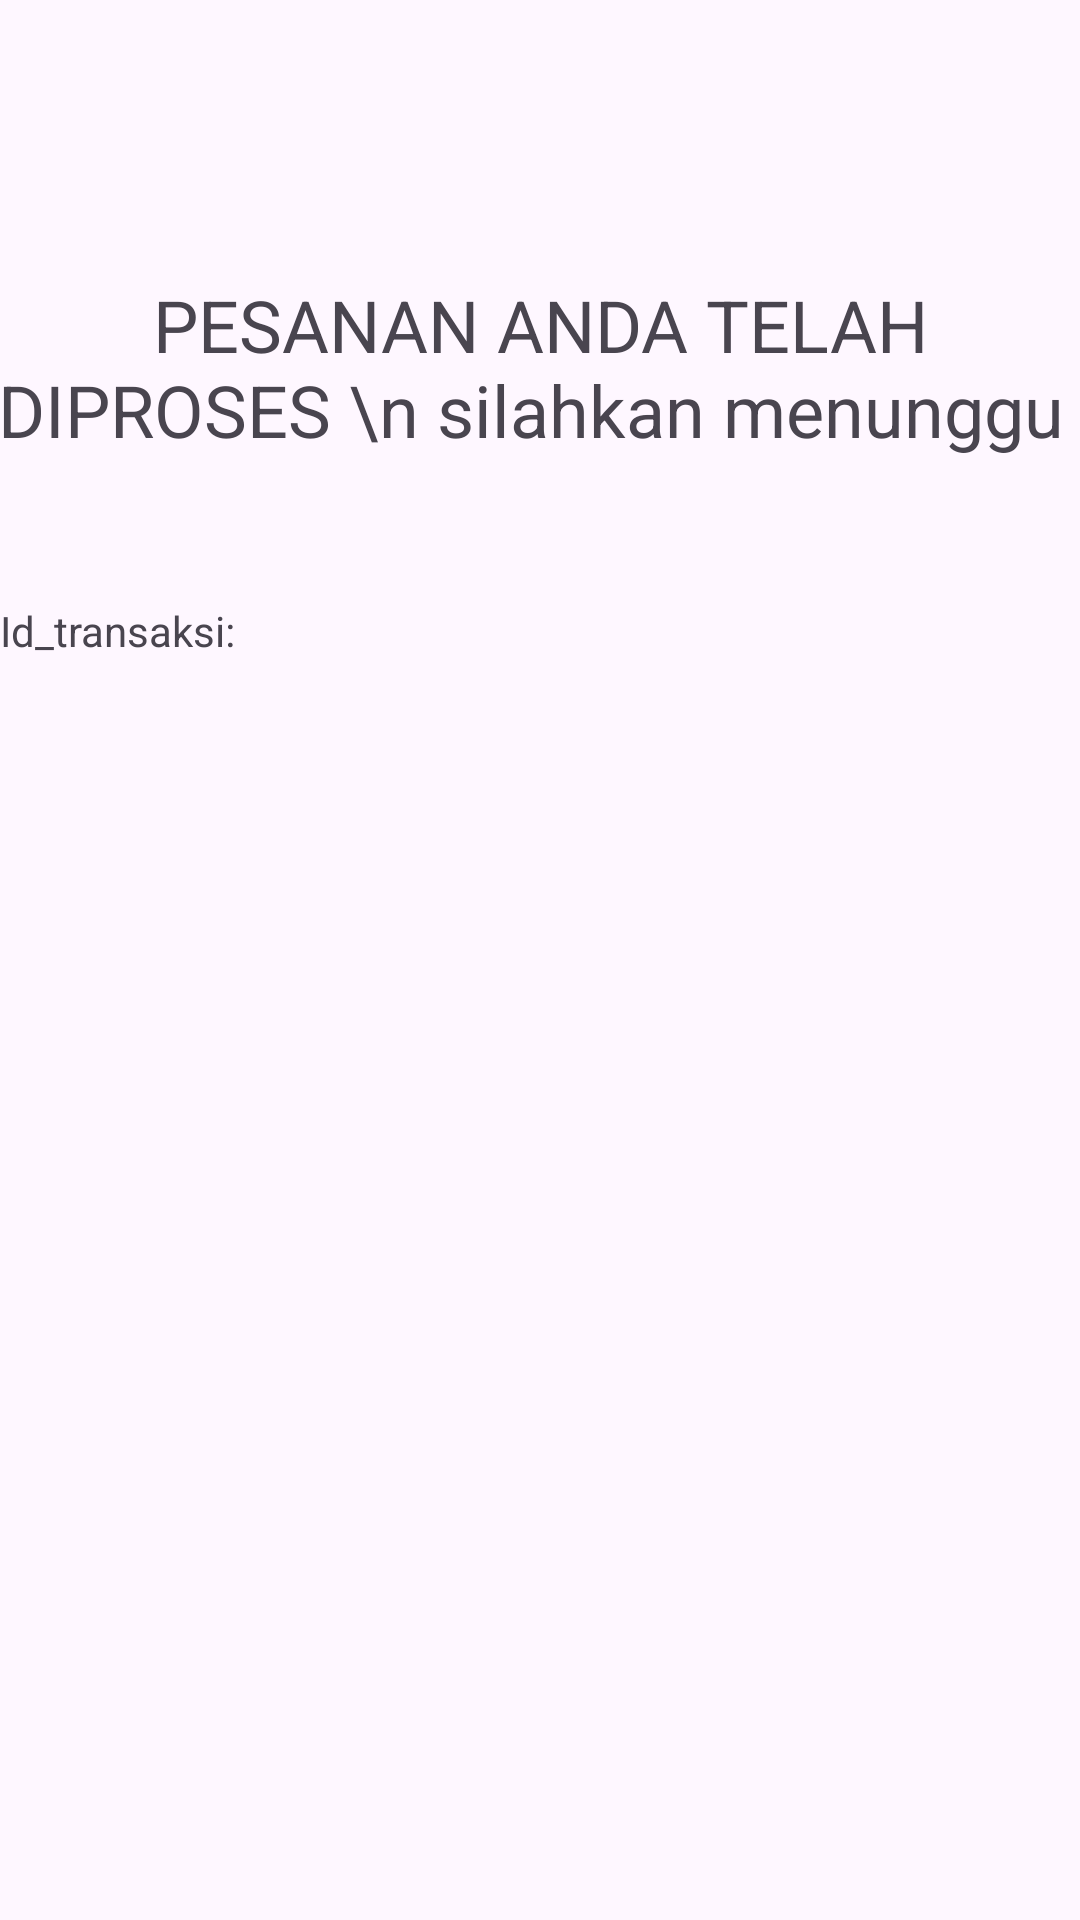

Write the Android layout XML for this screen, with the resource values it uses.
<!-- AndroidManifest.xml: application theme Theme.APKPemesanan -->
<!-- res/layout/activity_tampil.xml -->
<?xml version="1.0" encoding="utf-8"?>
<androidx.constraintlayout.widget.ConstraintLayout
    xmlns:android="http://schemas.android.com/apk/res/android"
    xmlns:tools="http://schemas.android.com/tools"
    xmlns:app="http://schemas.android.com/apk/res-auto"
    android:layout_width="match_parent"
    android:layout_height="match_parent"
    tools:context=".Tampil">

  <TextView
      android:id="@+id/textView7"
      android:layout_width="wrap_content"
      android:layout_height="wrap_content"
      android:layout_margin="92dp"
      android:gravity="center"
      android:text="PESANAN ANDA TELAH DIPROSES \n silahkan menunggu "
      android:textSize="24sp"
      app:layout_constraintEnd_toEndOf="parent"
      app:layout_constraintStart_toStartOf="parent"
      app:layout_constraintTop_toTopOf="parent" />

  <TextView
      android:id="@+id/textView9"
      android:layout_width="wrap_content"
      android:layout_height="wrap_content"
      android:layout_marginTop="48dp"
      android:text="Id_transaksi: "
      app:layout_constraintStart_toStartOf="@+id/textView7"
      app:layout_constraintTop_toBottomOf="@+id/textView7" />
</androidx.constraintlayout.widget.ConstraintLayout>
<!-- resources referenced by this layout -->
<resources>
  <style name="Theme.APKPemesanan" parent="Base.Theme.APKPemesanan" />
  <style name="Base.Theme.APKPemesanan" parent="Theme.Material3.DayNight.NoActionBar">
          
          <item name="colorPrimary">@color/purple_500</item>
          <item name="colorPrimaryVariant">#ff9800</item>
          <item name="colorOnPrimary">@color/white</item>
          
          <item name="colorSecondary">@color/teal_200</item>
          <item name="colorSecondaryVariant">@color/teal_700</item>
          <item name="colorOnSecondary">@color/black</item>
          
          <item name="android:statusBarColor" tools:targetApi="l">?attr/colorPrimaryVariant</item>
      </style>
  <color name="purple_500">#6200ee</color>
  <color name="white">#FFFFFFFF</color>
  <color name="teal_200">#FF03dac5</color>
  <color name="teal_700">#FF018786</color>
  <color name="black">#FF000000</color>
</resources>
